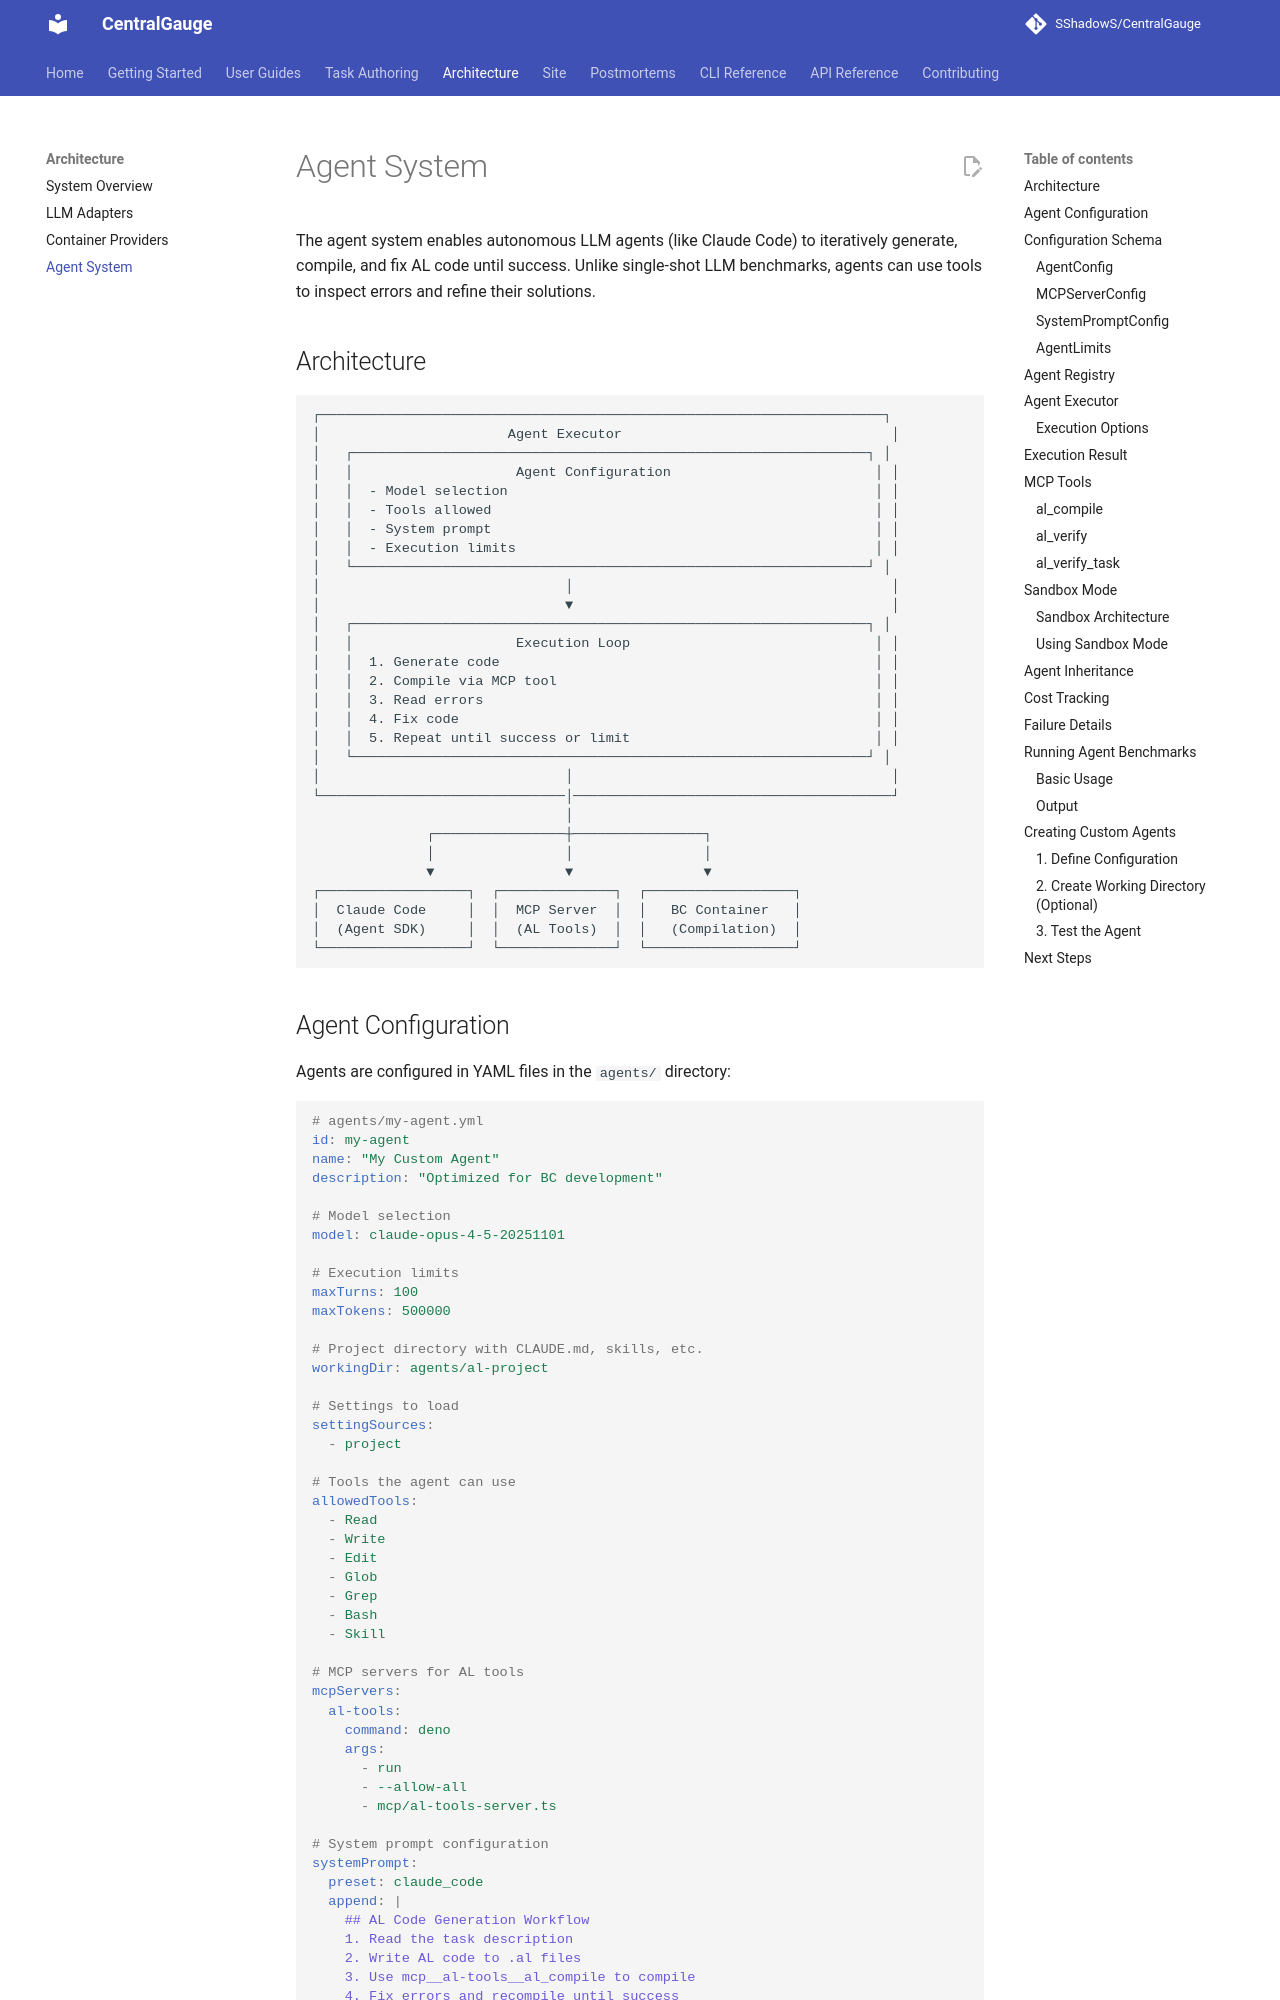

repository: SShadowS/CentralGauge · page: architecture/agents/index.html · generator: mkdocs

# Agent System

The agent system enables autonomous LLM agents (like Claude Code) to iteratively generate, compile, and fix AL code until success. Unlike single-shot LLM benchmarks, agents can use tools to inspect errors and refine their solutions.

## Architecture

```
┌─────────────────────────────────────────────────────────────────────┐
│                       Agent Executor                                 │
│   ┌───────────────────────────────────────────────────────────────┐ │
│   │                    Agent Configuration                         │ │
│   │  - Model selection                                             │ │
│   │  - Tools allowed                                               │ │
│   │  - System prompt                                               │ │
│   │  - Execution limits                                            │ │
│   └───────────────────────────────────────────────────────────────┘ │
│                              │                                       │
│                              ▼                                       │
│   ┌───────────────────────────────────────────────────────────────┐ │
│   │                    Execution Loop                              │ │
│   │  1. Generate code                                              │ │
│   │  2. Compile via MCP tool                                       │ │
│   │  3. Read errors                                                │ │
│   │  4. Fix code                                                   │ │
│   │  5. Repeat until success or limit                              │ │
│   └───────────────────────────────────────────────────────────────┘ │
│                              │                                       │
└──────────────────────────────│───────────────────────────────────────┘
                               │
              ┌────────────────┼────────────────┐
              │                │                │
              ▼                ▼                ▼
┌──────────────────┐  ┌──────────────┐  ┌──────────────────┐
│  Claude Code     │  │  MCP Server  │  │   BC Container   │
│  (Agent SDK)     │  │  (AL Tools)  │  │   (Compilation)  │
└──────────────────┘  └──────────────┘  └──────────────────┘
```
